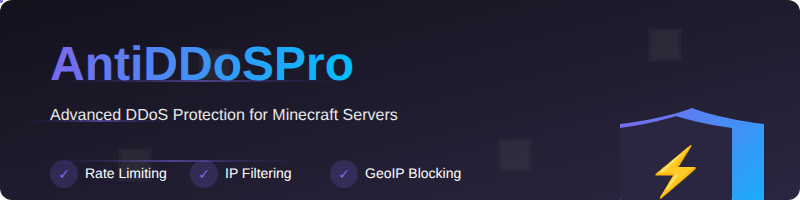
t = 0.00 s
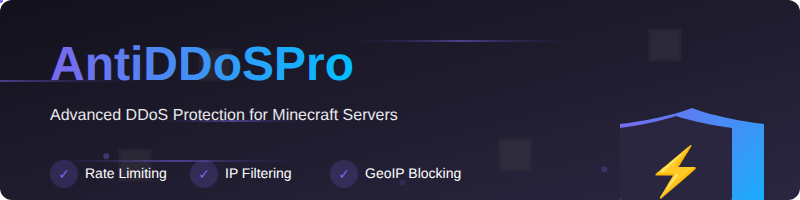
t = 1.67 s
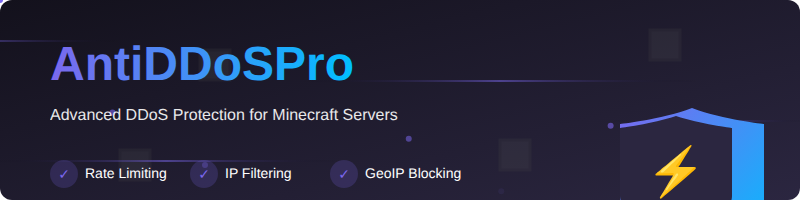
t = 3.33 s
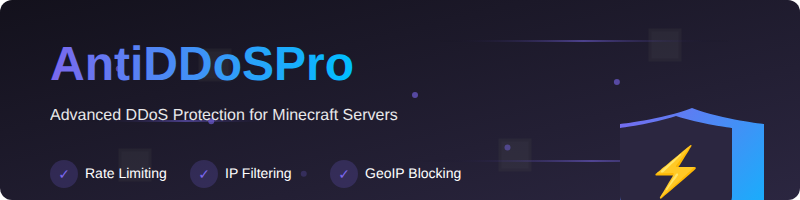
t = 5.00 s
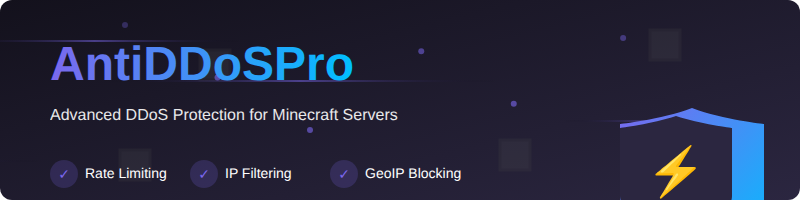
t = 6.67 s
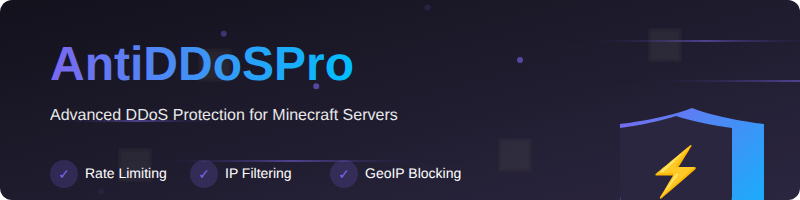
t = 8.33 s

The animated SVG that drew these frames (rendered in a browser with its animation timeline set to each time). Animation: 22 SMIL elements (animate=22); frames cover the first 8.33 s, repeats indefinitely.

<svg width="800" height="200" xmlns="http://www.w3.org/2000/svg">
  <!-- Background gradient -->
  <defs>
    <linearGradient id="bg-gradient" x1="0%" y1="0%" x2="100%" y2="100%">
      <stop offset="0%" stop-color="#13111c" />
      <stop offset="100%" stop-color="#2b2640" />
    </linearGradient>
    <linearGradient id="title-gradient" x1="0%" y1="0%" x2="100%" y2="0%">
      <stop offset="0%" stop-color="#7b68ee" />
      <stop offset="100%" stop-color="#00bfff" />
    </linearGradient>
    <linearGradient id="shield-gradient" x1="0%" y1="0%" x2="100%" y2="100%">
      <stop offset="0%" stop-color="#7b68ee" />
      <stop offset="100%" stop-color="#00bfff" />
    </linearGradient>
    
    <!-- Network line animation -->
    <linearGradient id="line-gradient" x1="0%" y1="0%" x2="100%" y2="0%">
      <stop offset="0%" stop-color="transparent" />
      <stop offset="50%" stop-color="#7b68ee" />
      <stop offset="100%" stop-color="transparent" />
    </linearGradient>
    
    <!-- Shield path -->
    <clipPath id="shield-path">
      <path d="M 90 10 C 130 25 180 30 180 30 C 180 30 180 90 180 140 C 180 180 90 210 90 210 C 90 210 0 180 0 140 C 0 90 0 30 0 30 C 0 30 50 25 90 10 Z" />
    </clipPath>
    <clipPath id="shield-inner-path">
      <path d="M 70 20 C 100 30 140 35 140 35 C 140 35 140 80 140 120 C 140 150 70 170 70 170 C 70 170 0 150 0 120 C 0 80 0 35 0 35 C 0 35 40 30 70 20 Z" />
    </clipPath>
  </defs>

  <!-- Banner background -->
  <rect width="800" height="200" rx="12" fill="url(#bg-gradient)" />
  
  <!-- Minecraft blocks -->
  <rect x="650" y="30" width="30" height="30" fill="#5d5d5d" stroke="#484848" stroke-width="3" opacity="0.2" />
  <rect x="120" y="150" width="30" height="30" fill="#5d5d5d" stroke="#484848" stroke-width="3" opacity="0.2" />
  <rect x="200" y="50" width="30" height="30" fill="#5d5d5d" stroke="#484848" stroke-width="3" opacity="0.2" />
  <rect x="500" y="140" width="30" height="30" fill="#5d5d5d" stroke="#484848" stroke-width="3" opacity="0.2" />
  
  <!-- Animated network lines -->
  <rect width="300" height="2" fill="url(#line-gradient)" opacity="0.5" y="40">
    <animate attributeName="x" values="-300; 800" dur="3s" repeatCount="indefinite" />
  </rect>
  <rect width="400" height="2" fill="url(#line-gradient)" opacity="0.5" y="80">
    <animate attributeName="x" values="-400; 800" dur="4s" repeatCount="indefinite" begin="1s" />
  </rect>
  <rect width="200" height="2" fill="url(#line-gradient)" opacity="0.5" y="120">
    <animate attributeName="x" values="-200; 800" dur="3.5s" repeatCount="indefinite" begin="0.5s" />
  </rect>
  <rect width="350" height="2" fill="url(#line-gradient)" opacity="0.5" y="160">
    <animate attributeName="x" values="-350; 800" dur="4.5s" repeatCount="indefinite" begin="2s" />
  </rect>
  
  <!-- Animated particles -->
  <g>
    <circle r="3" fill="#7b68ee">
      <animate attributeName="cx" values="100; 130" dur="8s" repeatCount="indefinite" />
      <animate attributeName="cy" values="200; -10" dur="8s" repeatCount="indefinite" />
      <animate attributeName="opacity" values="0; 0.6; 0.6; 0" dur="8s" repeatCount="indefinite" />
    </circle>
    <circle r="3" fill="#7b68ee">
      <animate attributeName="cx" values="200; 230" dur="8s" repeatCount="indefinite" begin="2s" />
      <animate attributeName="cy" values="200; -10" dur="8s" repeatCount="indefinite" begin="2s" />
      <animate attributeName="opacity" values="0; 0.6; 0.6; 0" dur="8s" repeatCount="indefinite" begin="2s" />
    </circle>
    <circle r="3" fill="#7b68ee">
      <animate attributeName="cx" values="300; 330" dur="8s" repeatCount="indefinite" begin="4s" />
      <animate attributeName="cy" values="200; -10" dur="8s" repeatCount="indefinite" begin="4s" />
      <animate attributeName="opacity" values="0; 0.6; 0.6; 0" dur="8s" repeatCount="indefinite" begin="4s" />
    </circle>
    <circle r="3" fill="#7b68ee">
      <animate attributeName="cx" values="400; 430" dur="8s" repeatCount="indefinite" begin="1s" />
      <animate attributeName="cy" values="200; -10" dur="8s" repeatCount="indefinite" begin="1s" />
      <animate attributeName="opacity" values="0; 0.6; 0.6; 0" dur="8s" repeatCount="indefinite" begin="1s" />
    </circle>
    <circle r="3" fill="#7b68ee">
      <animate attributeName="cx" values="500; 530" dur="8s" repeatCount="indefinite" begin="3s" />
      <animate attributeName="cy" values="200; -10" dur="8s" repeatCount="indefinite" begin="3s" />
      <animate attributeName="opacity" values="0; 0.6; 0.6; 0" dur="8s" repeatCount="indefinite" begin="3s" />
    </circle>
    <circle r="3" fill="#7b68ee">
      <animate attributeName="cx" values="600; 630" dur="8s" repeatCount="indefinite" begin="0.5s" />
      <animate attributeName="cy" values="200; -10" dur="8s" repeatCount="indefinite" begin="0.5s" />
      <animate attributeName="opacity" values="0; 0.6; 0.6; 0" dur="8s" repeatCount="indefinite" begin="0.5s" />
    </circle>
  </g>
  
  <!-- Shield -->
  <g transform="translate(620, 100)">
    <g transform="scale(0.8)">
      <path d="M 90 10 C 130 25 180 30 180 30 C 180 30 180 90 180 140 C 180 180 90 210 90 210 C 90 210 0 180 0 140 C 0 90 0 30 0 30 C 0 30 50 25 90 10 Z" fill="url(#shield-gradient)" />
      <path d="M 70 20 C 100 30 140 35 140 35 C 140 35 140 80 140 120 C 140 150 70 170 70 170 C 70 170 0 150 0 120 C 0 80 0 35 0 35 C 0 35 40 30 70 20 Z" fill="#2b2640" />
      <text x="70" y="110" font-size="60" text-anchor="middle" fill="white" font-weight="bold">⚡</text>
    </g>
  </g>
  
  <!-- Text content -->
  <g transform="translate(50, 80)">
    <text font-family="Segoe UI, Arial, sans-serif" font-size="48" font-weight="800" fill="url(#title-gradient)">
      AntiDDoSPro
    </text>
    <text y="40" font-family="Segoe UI, Arial, sans-serif" font-size="16" font-weight="500" fill="white" opacity="0.9">
      Advanced DDoS Protection for Minecraft Servers
    </text>
    
    <!-- Features -->
    <g transform="translate(0, 80)">
      <circle cx="14" cy="14" r="14" fill="rgba(123, 104, 238, 0.2)" />
      <text x="14" y="19" font-family="Segoe UI, Arial, sans-serif" font-size="14" text-anchor="middle" fill="#7b68ee">✓</text>
      <text x="35" y="18" font-family="Segoe UI, Arial, sans-serif" font-size="14" fill="white">Rate Limiting</text>
      
      <circle cx="154" cy="14" r="14" fill="rgba(123, 104, 238, 0.2)" />
      <text x="154" y="19" font-family="Segoe UI, Arial, sans-serif" font-size="14" text-anchor="middle" fill="#7b68ee">✓</text>
      <text x="175" y="18" font-family="Segoe UI, Arial, sans-serif" font-size="14" fill="white">IP Filtering</text>
      
      <circle cx="294" cy="14" r="14" fill="rgba(123, 104, 238, 0.2)" />
      <text x="294" y="19" font-family="Segoe UI, Arial, sans-serif" font-size="14" text-anchor="middle" fill="#7b68ee">✓</text>
      <text x="315" y="18" font-family="Segoe UI, Arial, sans-serif" font-size="14" fill="white">GeoIP Blocking</text>
    </g>
  </g>
</svg>